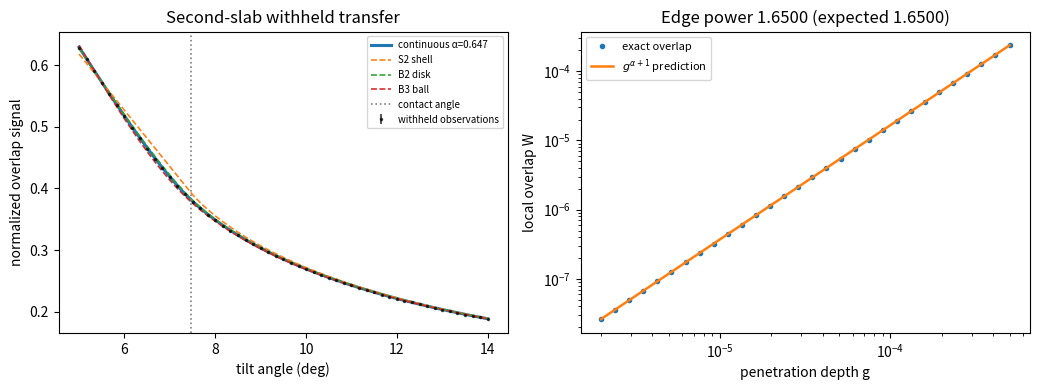

This chart was generated by the following Python code:
#!/usr/bin/env python3
"""Sandbox inverse test for a continuous finite-core edge exponent.

The normalized transverse marginal is
    p_alpha(z) = C_alpha/r * (1-(z/r)^2)^alpha, |z|<r,
with alpha > -1.  The script:
1. recovers (d1, r, alpha) from one slab/tilt family;
2. estimates only d2 from high-tilt data in a second slab;
3. predicts a withheld contact sweep in that second slab;
4. compares fixed shell/disk/ball edge exponents.
"""
from __future__ import annotations

import json
from pathlib import Path

import matplotlib.pyplot as plt
import numpy as np
from scipy.optimize import least_squares
from scipy.special import betainc

SEED = 20261007
R_LOOP = 1.0
N_PHI = 2048
PHI = (np.arange(N_PHI) + 0.5) * (2.0 * np.pi / N_PHI)
SIN_PHI = np.sin(PHI)


def marginal_cdf(z: np.ndarray, radius: float, alpha: float) -> np.ndarray:
    y = np.asarray(z, dtype=float) / radius
    out = np.empty_like(y)
    out[y <= -1.0] = 0.0
    out[y >= 1.0] = 1.0
    mid = (y > -1.0) & (y < 1.0)
    ym = y[mid]
    inc = betainc(0.5, alpha + 1.0, ym * ym)
    out[mid] = 0.5 + 0.5 * np.sign(ym) * inc
    return out


def overlap_weight(u: np.ndarray, thickness: float, radius: float, alpha: float) -> np.ndarray:
    hi = thickness / 2.0 - u
    lo = -thickness / 2.0 - u
    return marginal_cdf(hi, radius, alpha) - marginal_cdf(lo, radius, alpha)


def signal(theta_deg: np.ndarray, thickness: float, radius: float, alpha: float) -> np.ndarray:
    theta = np.deg2rad(np.atleast_1d(theta_deg))
    u = R_LOOP * np.sin(theta)[:, None] * SIN_PHI[None, :]
    return overlap_weight(u, thickness, radius, alpha).mean(axis=1)


def support_fraction(theta_deg: np.ndarray, thickness: float, radius: float) -> np.ndarray:
    theta = np.deg2rad(np.atleast_1d(theta_deg))
    amp = R_LOOP * np.abs(np.sin(theta))
    aeff = thickness / 2.0 + radius
    out = np.ones_like(amp)
    m = amp > aeff
    out[m] = (2.0 / np.pi) * np.arcsin(aeff / amp[m])
    return out


def edge_exponent_fit(g: np.ndarray, w: np.ndarray) -> float:
    m = (g > 0) & (w > 0)
    x = np.log(g[m])
    y = np.log(w[m])
    return float(np.polyfit(x, y, 1)[0])


def main() -> None:
    rng = np.random.default_rng(SEED)
    truth = {"d1": 0.080, "d2": 0.140, "radius": 0.060, "alpha": 0.650}
    train1 = np.array([3.8, 4.6, 5.2, 5.7, 6.0, 6.5, 7.2, 8.5, 12.0, 20.0, 35.0, 55.0, 80.0])
    high2 = np.array([25.0, 30.0, 36.0, 43.0, 51.0, 60.0, 70.0, 80.0, 86.0])
    hold2 = np.linspace(5.0, 14.0, 55)
    sigma_s = 2.0e-4
    sigma_f = 8.0e-4

    y1s = signal(train1, truth["d1"], truth["radius"], truth["alpha"])
    y1f = support_fraction(train1, truth["d1"], truth["radius"])
    obs1s = y1s + rng.normal(0.0, sigma_s, train1.size)
    obs1f = y1f + rng.normal(0.0, sigma_f, train1.size)

    def residual1(x: np.ndarray, fixed_alpha: float | None = None) -> np.ndarray:
        d, r = x[:2]
        a = fixed_alpha if fixed_alpha is not None else x[2]
        return np.r_[
            (signal(train1, d, r, a) - obs1s) / sigma_s,
            (support_fraction(train1, d, r) - obs1f) / sigma_f,
        ]

    starts = [
        [0.06, 0.04, 0.2],
        [0.09, 0.05, 0.6],
        [0.12, 0.08, 1.2],
        [0.07, 0.10, 0.9],
        [0.10, 0.03, -0.2],
    ]
    fits = [
        least_squares(residual1, s, bounds=([0.02, 0.015, -0.45], [0.20, 0.16, 2.5]),
                      xtol=1e-12, ftol=1e-12, gtol=1e-12, max_nfev=3000)
        for s in starts
    ]
    best = min(fits, key=lambda z: float(np.dot(z.fun, z.fun)))
    d1_hat, r_hat, alpha_hat = map(float, best.x)
    multistart_spread = np.ptp(np.array([z.x for z in fits]), axis=0)

    y2h = signal(high2, truth["d2"], truth["radius"], truth["alpha"])
    obs2h = y2h + rng.normal(0.0, sigma_s, high2.size)

    def fit_d2(r_use: float, a_use: float) -> tuple[float, float]:
        def res(x: np.ndarray) -> np.ndarray:
            return (signal(high2, float(x[0]), r_use, a_use) - obs2h) / sigma_s
        z = least_squares(res, [0.12], bounds=([0.03], [0.25]), xtol=1e-13, ftol=1e-13, gtol=1e-13)
        return float(z.x[0]), float(np.dot(z.fun, z.fun))

    d2_hat, chi2_high2 = fit_d2(r_hat, alpha_hat)
    truth_hold = signal(hold2, truth["d2"], truth["radius"], truth["alpha"])
    obs_hold = truth_hold + rng.normal(0.0, sigma_s, hold2.size)
    pred_hold = signal(hold2, d2_hat, r_hat, alpha_hat)
    rms_hold = float(np.sqrt(np.mean(((pred_hold - obs_hold) / sigma_s) ** 2)))

    fixed = {}
    fixed_predictions = {}
    for label, aval in [("S2_shell", 0.0), ("B2_disk", 0.5), ("B3_ball", 1.0)]:
        z = least_squares(lambda x: residual1(x, aval), [0.08, 0.06],
                          bounds=([0.02, 0.015], [0.20, 0.16]),
                          xtol=1e-12, ftol=1e-12, gtol=1e-12, max_nfev=3000)
        d1m, rm = map(float, z.x)
        d2m, c2 = fit_d2(rm, aval)
        ph = signal(hold2, d2m, rm, aval)
        fixed_predictions[label] = ph
        fixed[label] = {
            "alpha": aval, "d1": d1m, "radius": rm, "d2": d2m,
            "train1_chi2": float(np.dot(z.fun, z.fun)),
            "high2_chi2": c2,
            "hold2_rms_sigma": float(np.sqrt(np.mean(((ph - obs_hold) / sigma_s) ** 2))),
        }

    # Direct near-edge law at a fixed slab boundary: W ~ g^(alpha+1).
    g = np.geomspace(2e-6, 5e-4, 30)
    u = truth["d1"] / 2.0 + truth["radius"] - g
    w = overlap_weight(u, truth["d1"], truth["radius"], truth["alpha"])
    edge_power = edge_exponent_fit(g[:18], w[:18])

    jac_cond = float(np.linalg.cond(best.jac))
    jac_cond_scaled = float(np.linalg.cond(best.jac @ np.diag(np.abs(best.x))))
    result = {
        "status": "GEN/CANDIDATE",
        "seed": SEED,
        "truth": truth,
        "recovered": {"d1": d1_hat, "radius": r_hat, "alpha": alpha_hat, "d2": d2_hat},
        "relative_errors": {
            "d1": (d1_hat / truth["d1"] - 1.0),
            "radius": (r_hat / truth["radius"] - 1.0),
            "alpha": (alpha_hat / truth["alpha"] - 1.0),
            "d2": (d2_hat / truth["d2"] - 1.0),
        },
        "fit_controls": {
            "train1_chi2": float(np.dot(best.fun, best.fun)),
            "high2_chi2": chi2_high2,
            "hold2_rms_sigma": rms_hold,
            "jacobian_condition": jac_cond,
            "dimensionless_jacobian_condition": jac_cond_scaled,
            "multistart_peak_to_peak": multistart_spread.tolist(),
            "derived_edge_power": edge_power,
            "predicted_edge_power": truth["alpha"] + 1.0,
        },
        "fixed_profile_nulls": fixed,
        "angles_deg": {"train1": train1.tolist(), "high2": high2.tolist(), "hold2": hold2.tolist()},
        "hold2": {"observed": obs_hold.tolist(), "predicted": pred_hold.tolist(), "truth": truth_hold.tolist()},
    }
    out = Path("finite_core_edge_exponent_transfer.json")
    out.write_text(json.dumps(result, indent=2) + "\n", encoding="utf-8")

    fig, axes = plt.subplots(1, 2, figsize=(10.5, 4.0))
    ax = axes[0]
    ax.errorbar(hold2, obs_hold, yerr=sigma_s, fmt=".", ms=3, color="black", alpha=0.65,
                label="withheld observations")
    ax.plot(hold2, pred_hold, lw=2.2, label=f"continuous α={alpha_hat:.3f}")
    for label, pred in fixed_predictions.items():
        ax.plot(hold2, pred, lw=1.15, ls="--", label=label.replace("_", " "))
    ax.axvline(np.rad2deg(np.arcsin((truth["d2"]/2+truth["radius"])/R_LOOP)),
               color="0.5", ls=":", lw=1.2, label="contact angle")
    ax.set(xlabel="tilt angle (deg)", ylabel="normalized overlap signal",
           title="Second-slab withheld transfer")
    ax.legend(fontsize=7)

    ax = axes[1]
    ax.loglog(g, w, "o", ms=3, label="exact overlap")
    ref = w[4] * (g / g[4]) ** (truth["alpha"] + 1.0)
    ax.loglog(g, ref, lw=1.8, label=r"$g^{\alpha+1}$ prediction")
    ax.set(xlabel="penetration depth g", ylabel="local overlap W",
           title=f"Edge power {edge_power:.4f} (expected 1.6500)")
    ax.legend(fontsize=8)
    fig.tight_layout()
    fig.savefig("finite_core_edge_exponent_transfer.svg")
    fig.savefig("finite_core_edge_exponent_transfer.png", dpi=180)
    plt.close(fig)
    print(json.dumps(result, indent=2))


if __name__ == "__main__":
    main()
